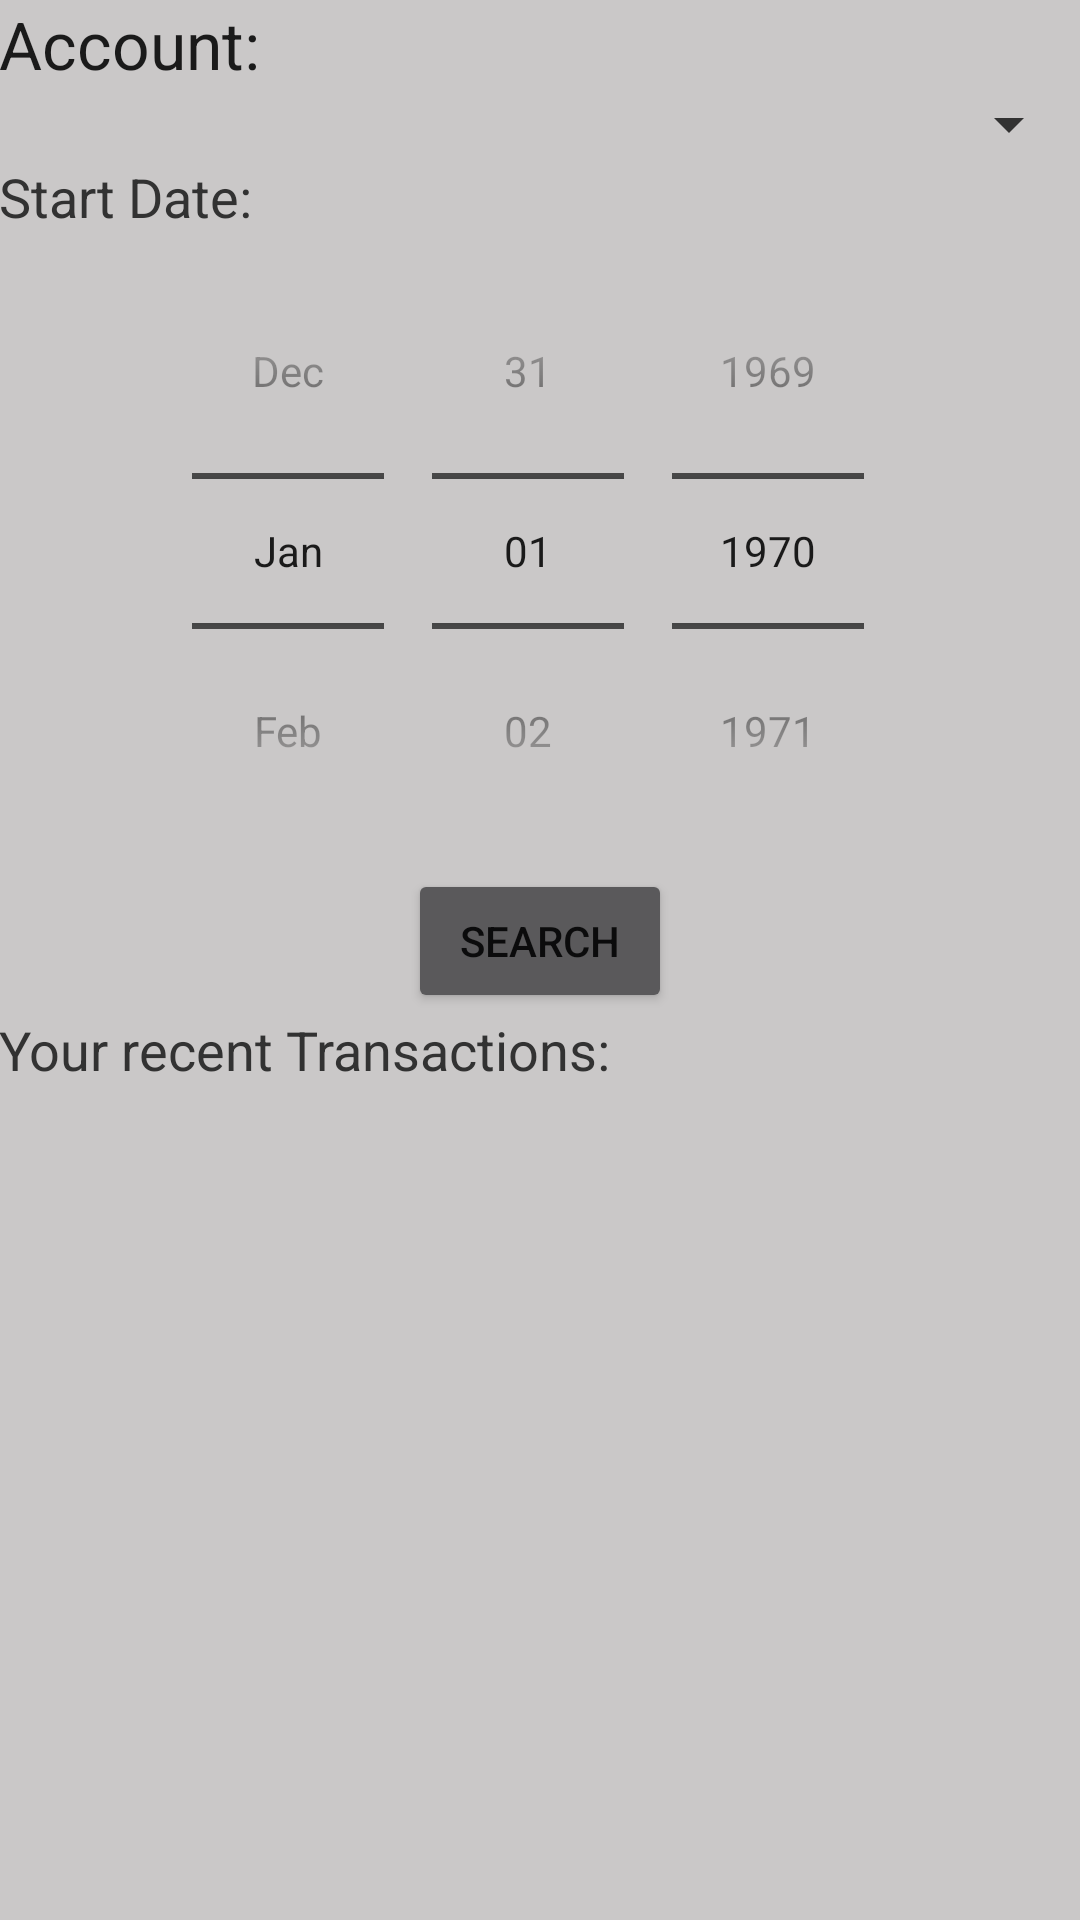

The Android layout XML behind this screen, and the referenced resources:
<!-- AndroidManifest.xml: application theme AppTheme -->
<!-- res/layout/activity_accounts_transactions.xml -->
<?xml version="1.0" encoding="utf-8"?>
<RelativeLayout
    xmlns:android="http://schemas.android.com/apk/res/android"
    xmlns:tools="http://schemas.android.com/tools"
    android:layout_width="match_parent"
    android:layout_height="match_parent"
    android:paddingLeft="@dimen/activity_horizontal_margin"
    android:paddingRight="@dimen/activity_horizontal_margin"
    android:paddingTop="@dimen/activity_vertical_margin"
    android:paddingBottom="@dimen/activity_vertical_margin"
    tools:context="seniorproject.smartstocks.AccountsTransactionsActivity"
    android:id="@+id/Transaction">

    <LinearLayout
        android:orientation="vertical"
        android:layout_width="match_parent"
        android:layout_height="match_parent"
        android:layout_alignParentEnd="true"
        android:layout_alignParentTop="true"
        android:weightSum="1">

        <TextView
            android:layout_width="wrap_content"
            android:layout_height="wrap_content"
            android:textAppearance="?android:attr/textAppearanceLarge"
            android:text="Account:"
            android:id="@+id/textView18" />

        <Spinner
            android:layout_width="match_parent"
            android:layout_height="wrap_content"
            android:id="@+id/spAccount"
            android:spinnerMode="dropdown" />

        <TextView
            android:layout_width="wrap_content"
            android:layout_height="wrap_content"
            android:textAppearance="?android:attr/textAppearanceMedium"
            android:text="Start Date:"
            android:id="@+id/textView35" />

        <DatePicker
            android:layout_width="wrap_content"
            android:layout_height="wrap_content"
            android:id="@+id/dpStart"
            android:layout_gravity="center_horizontal"
            android:datePickerMode="spinner"
            android:calendarViewShown="false"/>

        <Button
            android:layout_width="wrap_content"
            android:layout_height="wrap_content"
            android:text="Search"
            android:id="@+id/btnSearch"
            android:layout_gravity="center_horizontal" />

        <TextView
            android:layout_width="wrap_content"
            android:layout_height="wrap_content"
            android:textAppearance="?android:attr/textAppearanceMedium"
            android:text="Your recent Transactions:"
            android:id="@+id/textView20" />

        <ListView
            android:layout_width="match_parent"
            android:layout_height="291dp"
            android:id="@+id/lvTransactions"
            android:layout_weight=".07" />

    </LinearLayout>
</RelativeLayout>
<!-- resources referenced by this layout -->
<resources>
  <style name="AppTheme" parent="SmartStocks">
          
          <item name="colorPrimary">@color/colorPrimary</item>
          <item name="colorPrimaryDark">@color/colorPrimaryDark</item>
          <item name="colorAccent">@color/colorAccent</item>
          <item name="android:navigationBarColor">@color/accent_material_dark</item>
      </style>
  <style name="SmartStocks" parent="Theme.AppCompat.NoActionBar">
          <item name="android:navigationBarColor">@color/black</item>
          <item name="android:colorPrimary">@color/holo_light_primary</item>
          <item name="android:colorPrimaryDark">@color/holo_light_primary_dark</item>
          <item name="android:statusBarColor">@color/black</item>
          <item name="android:colorForeground">@color/bright_foreground_holo_light</item>
          <item name="android:colorBackground">@color/background_floating_material_dark</item>
          <item name="android:textColorPrimary">@color/primary_text_default_material_light</item>
          <item name="android:textColorSecondary">@android:color/secondary_text_light</item>
          <item name="android:textColorSecondaryInverse">@android:color/secondary_text_light</item>
      </style>
  <color name="colorPrimary">#388e3c</color>
  <color name="colorPrimaryDark">#388e3c</color>
  <color name="colorAccent">#388e3c</color>
  <color name="accent_material_dark">#388e3c</color>
  <color name="black">#388e3c</color>
  <color name="holo_light_primary">#388e3c</color>
  <color name="holo_light_primary_dark">#388e3c</color>
  <color name="bright_foreground_holo_light">#388e3c</color>
  <color name="background_floating_material_dark">#cac8c8</color>
</resources>
